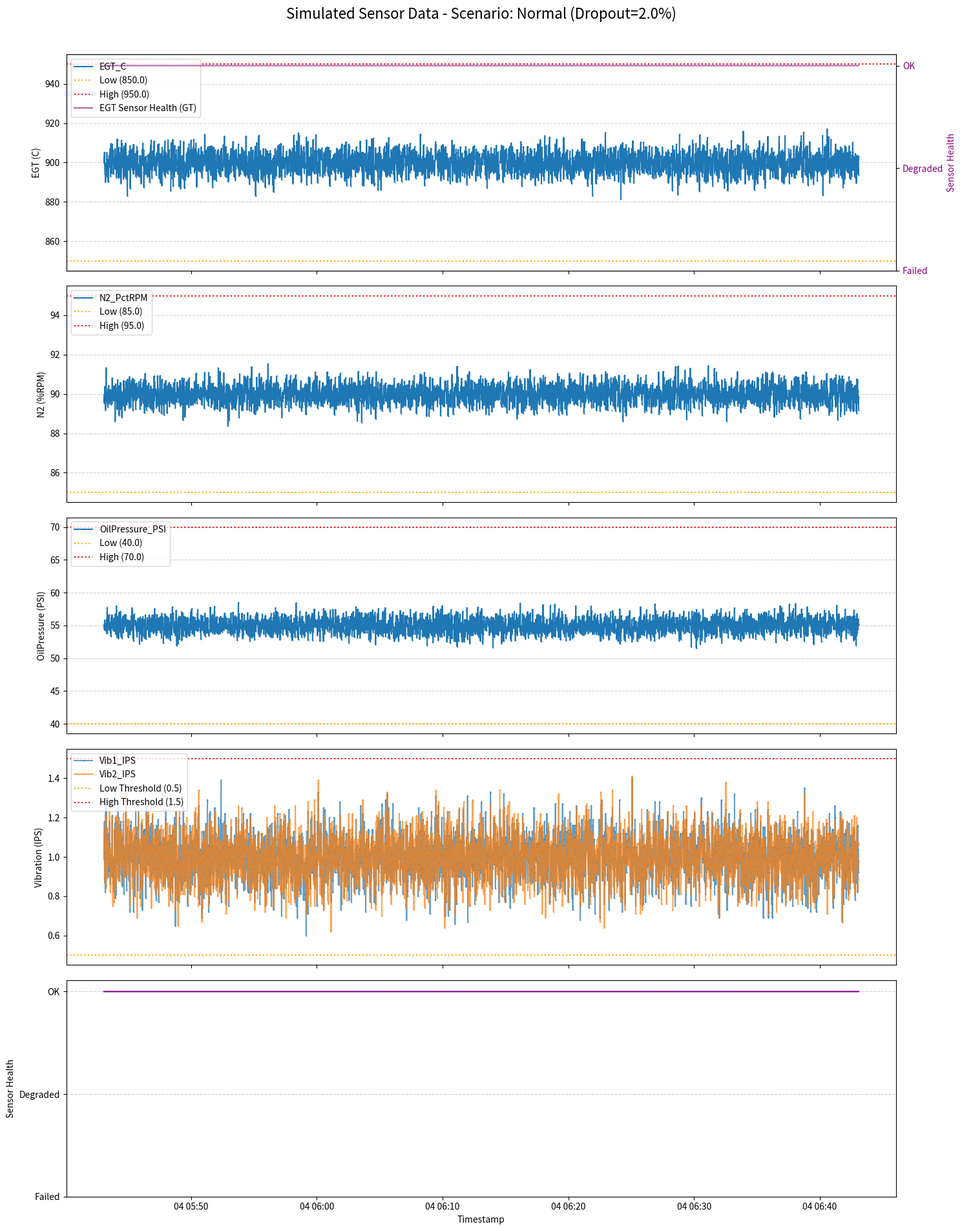
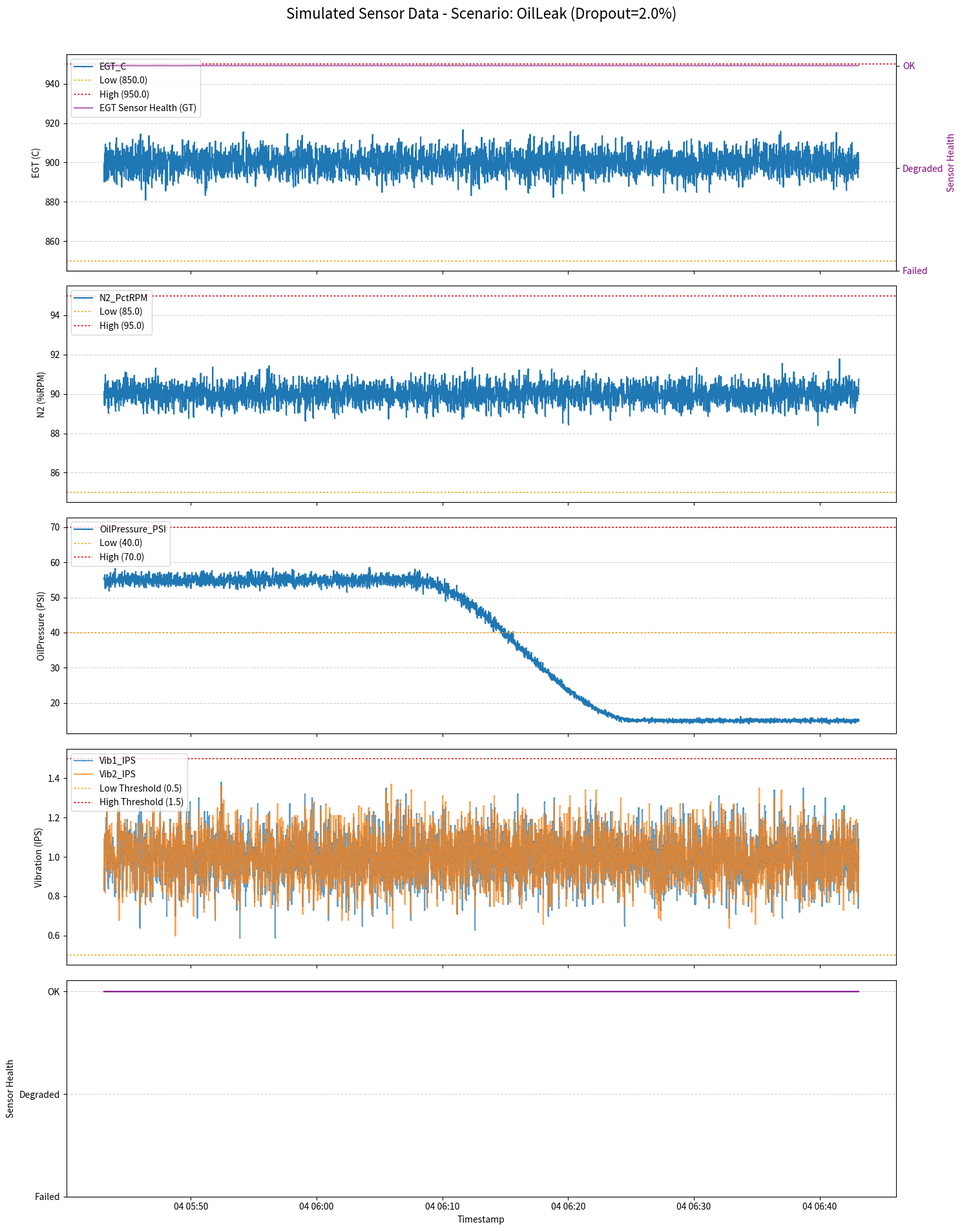
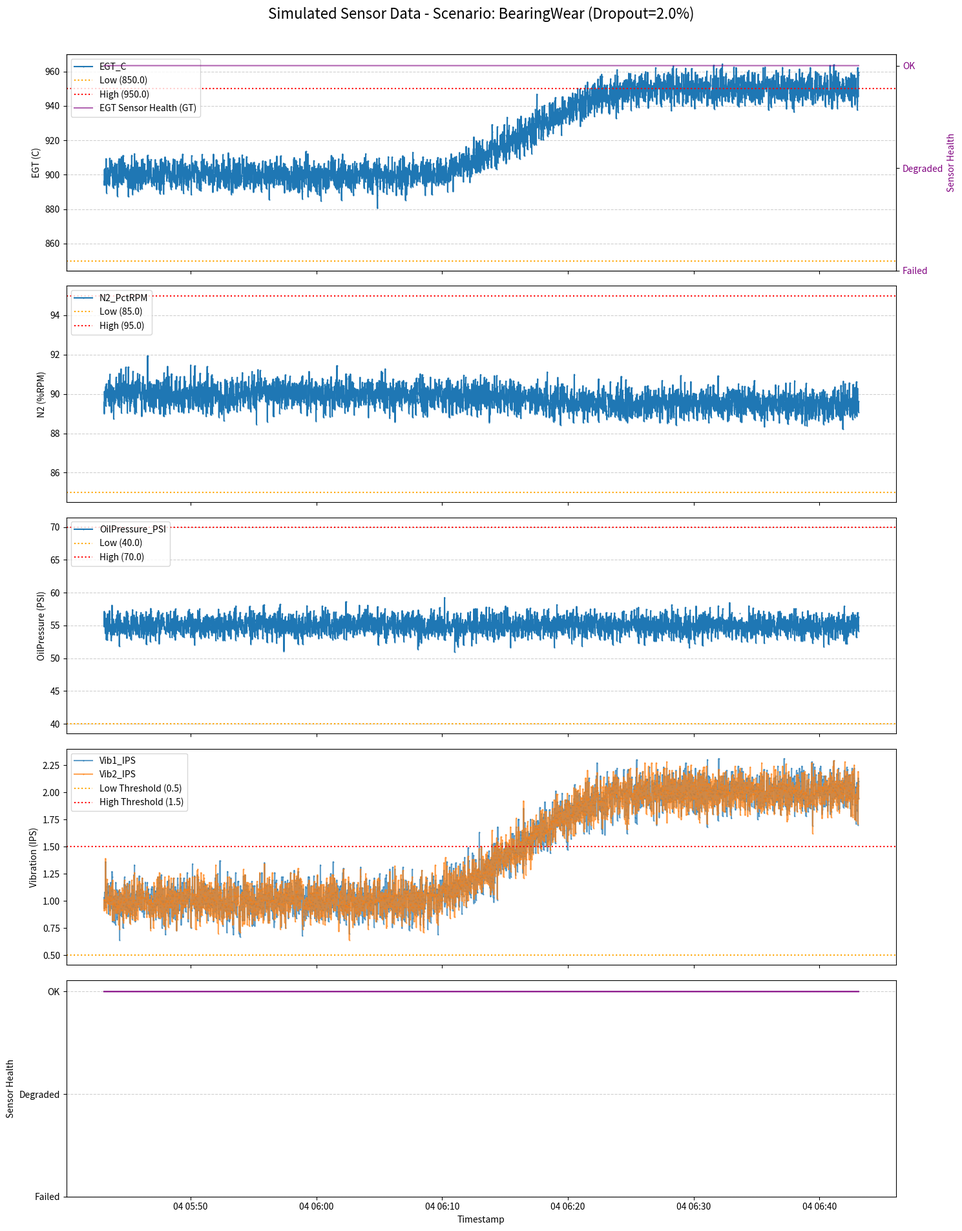
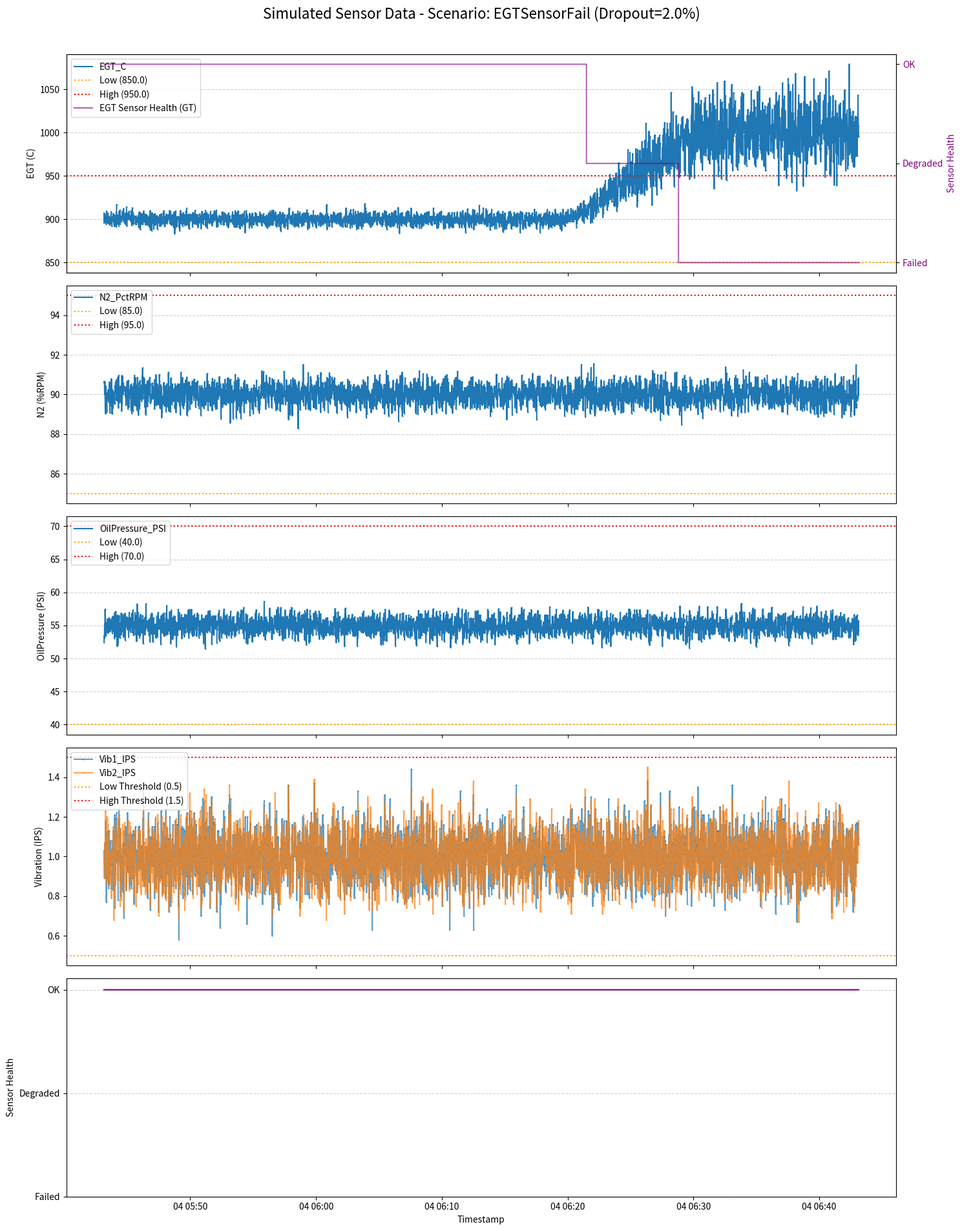
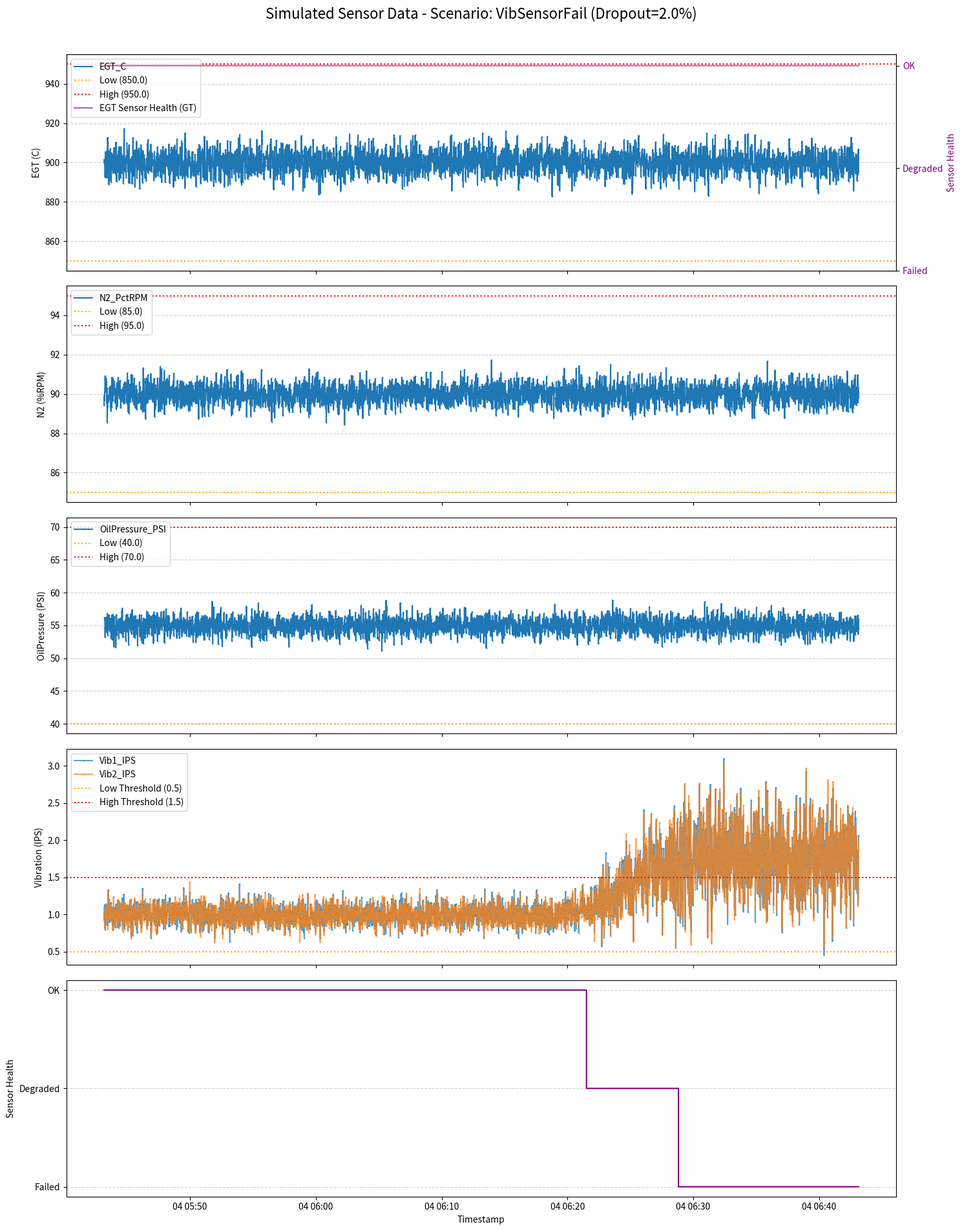

Source code (Python) for these figures, in order:
import pandas as pd
import numpy as np
import datetime
import matplotlib.pyplot as plt
import matplotlib.legend
import warnings # To suppress UserWarnings from matplotlib about NaNs

warnings.filterwarnings("ignore", category=UserWarning, module='matplotlib')


# --- Configuration ---

# Simulation Timing
SIMULATION_DURATION_MINUTES = 60
DATA_FREQUENCY_HZ = 1
FAULT_ONSET_FRACTION = 0.4
FAULT_PROGRESSION_FRACTION = 0.3 # How long fault takes to fully manifest
SENSOR_FAILURE_ONSET_FRACTION = 0.6
SENSOR_FAILURE_PROGRESSION_FRACTION = 0.2

# General Noise & Dropout
DEFAULT_NOISE_STD_FACTOR = 0.01 # Standard deviation as a fraction of the target value
DROPOUT_RATE = 0.02 # 2% dropout chance per sensor reading

# --- Sensor Specific Parameters ---
# Note: Using dictionaries for easier parameter management per sensor

PARAMS = {
    'EGT': {
        'unit': 'C',
        'cruise_target': 900.0,
        'low_thresh': 850.0,
        'high_thresh': 950.0,
        'min_val': 400.0,
        'max_val': 1100.0,
        'noise_std': 5.0, # Absolute noise level overrides factor
        'ramp_factor': 0.02, # Thermal inertia
        'bearing_wear_increase': 50.0, # How much it increases in BearingWear
        'fail_drift': 100.0, # How much sensor drifts when failing
        'fail_noise_factor': 5.0, # Multiplier for noise when failing
        'has_hmm': True,
    },
    'N2': {
        'unit': '%RPM',
        'cruise_target': 90.0,
        'low_thresh': 85.0,
        'high_thresh': 95.0,
        'min_val': 50.0,
        'max_val': 110.0,
        'noise_std_factor': 0.005, # N2 is usually quite stable
        'bearing_wear_decrease': 0.5, # Subtle effect described
        'has_hmm': False,
    },
    'OilPressure': {
        'unit': 'PSI',
        'cruise_target': 55.0,
        'low_thresh': 40.0,
        'high_thresh': 70.0, # High not usually a fault symptom here
        'min_val': 0.0,
        'max_val': 90.0,
        'noise_std_factor': 0.02,
        'oil_leak_target': 15.0, # Pressure drops towards this during leak
        'ramp_factor': 0.05, # Pressure change isn't instant
        'has_hmm': False,
    },
    'Vibration': { # Parameters common to Vib1 & Vib2
        'unit': 'IPS',
        'cruise_target': 1.0,
        'low_thresh': 0.5,
        'high_thresh': 1.5,
        'min_val': 0.0,
        'max_val': 5.0,
        'noise_std': 0.1, # Absolute noise level
        'bearing_wear_increase': 1.0, # How much it increases in BearingWear
        'ramp_factor': 0.1, # Mechanical changes aren't instant
        'fail_drift': 0.8,
        'fail_noise_factor': 4.0,
        'mrf_correlation_noise_std': 0.05, # Additional noise specific to each sensor for MRF
        'has_hmm': True,
    }
}

# --- Helper Function ---
def smooth_step(x):
    """Smooth transition from 0 to 1 as x goes from 0 to 1."""
    x = np.clip(x, 0.0, 1.0)
    return 3 * x**2 - 2 * x**3

# --- Main Simulation Function ---
def simulate_engine_data(duration_minutes, frequency_hz, scenario='Normal', params=PARAMS, dropout_rate=DROPOUT_RATE):
    """
    Generates simulated data for all sensors based on the specified scenario.
    """
    total_seconds = duration_minutes * 60
    num_data_points = total_seconds * frequency_hz
    time_delta = datetime.timedelta(seconds=1.0 / frequency_hz)
    start_time = datetime.datetime.now() - datetime.timedelta(seconds=total_seconds)
    timestamps = [start_time + i * time_delta for i in range(num_data_points)]

    # Timing indices
    fault_onset_idx = int(num_data_points * FAULT_ONSET_FRACTION)
    fault_end_progression_idx = fault_onset_idx + int(num_data_points * FAULT_PROGRESSION_FRACTION)
    sensor_fail_onset_idx = int(num_data_points * SENSOR_FAILURE_ONSET_FRACTION)
    sensor_fail_end_progression_idx = sensor_fail_onset_idx + int(num_data_points * SENSOR_FAILURE_PROGRESSION_FRACTION)

    # Initialize data dictionary and current state values
    data = {'Timestamp': timestamps}
    current_values = {
        'EGT': params['EGT']['cruise_target'],
        'N2': params['N2']['cruise_target'],
        'OilPressure': params['OilPressure']['cruise_target'],
        'Vibration': params['Vibration']['cruise_target'] # Base 'true' vibration
    }
    # Initialize columns for reported values
    for sensor in ['EGT', 'N2', 'OilPressure', 'Vibration']: # Base names
         # Reported vibration needs Vib1 and Vib2
        if sensor == 'Vibration':
            data['Vib1_IPS'] = np.zeros(num_data_points)
            data['Vib2_IPS'] = np.zeros(num_data_points)
        else:
            col_name = f"{sensor}_{params[sensor]['unit'].replace('%','Pct')}" # Make col name safe
            data[col_name] = np.zeros(num_data_points)

    # Ground Truth Labels
    data['Engine_Fault_State'] = ['Normal'] * num_data_points
    data['EGT_Sensor_Health'] = ['OK'] * num_data_points
    data['Vibration_Sensor_Health'] = ['OK'] * num_data_points # Represents health of the vibration sensing system/pair


    # --- Simulation Loop ---
    for i in range(num_data_points):
        # 1. Determine Fault/Failure Progression
        fault_progress = 0.0
        if scenario in ['OilLeak', 'BearingWear'] and i >= fault_onset_idx:
            fault_progress = smooth_step((i - fault_onset_idx) / max(1, fault_end_progression_idx - fault_onset_idx))
            data['Engine_Fault_State'][i] = f"{scenario}_Active"

        sensor_fail_progress = 0.0
        sensor_failing = 'None'
        if scenario == 'EGTSensorFail' and i >= sensor_fail_onset_idx:
            sensor_fail_progress = smooth_step((i - sensor_fail_onset_idx) / max(1, sensor_fail_end_progression_idx - sensor_fail_onset_idx))
            sensor_failing = 'EGT'
        elif scenario == 'VibSensorFail' and i >= sensor_fail_onset_idx:
            sensor_fail_progress = smooth_step((i - sensor_fail_onset_idx) / max(1, sensor_fail_end_progression_idx - sensor_fail_onset_idx))
            sensor_failing = 'Vibration'

        # --- 2. Calculate Target TRUE Values for this step ---
        targets = {}
        targets['N2'] = params['N2']['cruise_target']
        if scenario == 'BearingWear':
             targets['N2'] -= fault_progress * params['N2']['bearing_wear_decrease']

        targets['EGT'] = params['EGT']['cruise_target']
        if scenario == 'BearingWear':
             targets['EGT'] += fault_progress * params['EGT']['bearing_wear_increase']
        # EGT also weakly depends on N2, but N2 change is minimal here

        targets['OilPressure'] = params['OilPressure']['cruise_target']
        if scenario == 'OilLeak':
             leak_target = params['OilPressure']['oil_leak_target']
             cruise_target = params['OilPressure']['cruise_target']
             targets['OilPressure'] = cruise_target + fault_progress * (leak_target - cruise_target)

        targets['Vibration'] = params['Vibration']['cruise_target']
        if scenario == 'BearingWear':
            targets['Vibration'] += fault_progress * params['Vibration']['bearing_wear_increase']
        # Vibration weakly depends on N2, minimal effect here

        # --- 3. Update Current TRUE Values (Simulate Dynamics/Inertia) ---
        for sensor in ['EGT', 'OilPressure', 'Vibration']: # N2 changes instantly in this simple model
            p = params[sensor]
            ramp = p.get('ramp_factor', 0.5) # Default to faster change if no ramp defined
            current_values[sensor] += (targets[sensor] - current_values[sensor]) * ramp
        # N2: Update directly based on target (no ramp needed for this model)
        current_values['N2'] = targets['N2'] # Or add a ramp if desired


        # --- 4. Simulate Sensor Reading Process (Noise, Failure, Correlation for Vib) ---
        reported_values = {}

        for sensor, p in params.items():
            true_val = current_values[sensor]
            base_noise_std = p.get('noise_std', true_val * p.get('noise_std_factor', DEFAULT_NOISE_STD_FACTOR))
            sensor_health = 'OK'
            reported_val = true_val # Start with the true value

            # Apply sensor failure effects (drift, increased noise)
            if sensor_failing == sensor and p['has_hmm']:
                drift = sensor_fail_progress * p['fail_drift']
                noise_factor = 1.0 + sensor_fail_progress * (p['fail_noise_factor'] - 1.0)
                base_noise_std *= noise_factor
                reported_val += drift # Add drift *before* noise

                # Update sensor health ground truth
                if sensor_fail_progress < 0.1: sensor_health = 'OK'
                elif sensor_fail_progress < 0.9: sensor_health = 'Degraded'
                else: sensor_health = 'Failed'

                if sensor == 'EGT': data['EGT_Sensor_Health'][i] = sensor_health
                if sensor == 'Vibration': data['Vibration_Sensor_Health'][i] = sensor_health


            # Add baseline noise
            noise = np.random.normal(loc=0.0, scale=base_noise_std)
            reported_val += noise

            # Handle Vibration specifically (Vib1, Vib2, MRF noise)
            if sensor == 'Vibration':
                 # Add small independent noise component for MRF
                 noise_vib1 = np.random.normal(loc=0.0, scale=p['mrf_correlation_noise_std'])
                 noise_vib2 = np.random.normal(loc=0.0, scale=p['mrf_correlation_noise_std'])

                 # Clamp and store Vib1, Vib2
                 vib1_final = np.clip(reported_val + noise_vib1, p['min_val'], p['max_val'])
                 vib2_final = np.clip(reported_val + noise_vib2, p['min_val'], p['max_val'])

                 # Apply dropout individually
                 if np.random.rand() < dropout_rate: vib1_final = np.nan
                 if np.random.rand() < dropout_rate: vib2_final = np.nan

                 data['Vib1_IPS'][i] = vib1_final
                 data['Vib2_IPS'][i] = vib2_final

            else:
                # Clamp other sensors
                reported_val_final = np.clip(reported_val, p['min_val'], p['max_val'])

                # Apply dropout
                if np.random.rand() < dropout_rate: reported_val_final = np.nan

                # Store in data dictionary
                col_name = f"{sensor}_{p['unit'].replace('%','Pct')}"
                data[col_name][i] = reported_val_final

    # --- End Loop ---

    df = pd.DataFrame(data)
    # Round numeric columns for realism
    for col in df.select_dtypes(include=np.number).columns:
        df[col] = df[col].round(2)

    return df

# --- Example Usage & Validation ---
if __name__ == "__main__":
    scenarios_to_run = ['Normal', 'OilLeak', 'BearingWear', 'EGTSensorFail', 'VibSensorFail']
    all_scenario_data = [] # Store dataframes for final concatenation

    print("Generating simulated engine data...")
    for scenario in scenarios_to_run:
        print(f"--- Scenario: {scenario} ---")
        df_scenario = simulate_engine_data(
            duration_minutes=SIMULATION_DURATION_MINUTES,
            frequency_hz=DATA_FREQUENCY_HZ,
            scenario=scenario
        )
        df_scenario['Scenario'] = scenario # Label for combined file/analysis
        all_scenario_data.append(df_scenario)

        # --- Plotting for Validation ---
        print(f"    Plotting {scenario}...")
        num_sensors = len(PARAMS) + 1 # +1 because Vib has two outputs
        fig, axes = plt.subplots(num_sensors, 1, figsize=(15, 4 * num_sensors), sharex=True)
        fig.suptitle(f"Simulated Sensor Data - Scenario: {scenario} (Dropout={DROPOUT_RATE*100}%)", fontsize=16)

        plot_idx = 0
        # Plot each sensor
        for sensor, p in PARAMS.items():
            ax = axes[plot_idx]
            if sensor == 'Vibration':
                ax.plot(df_scenario['Timestamp'], df_scenario['Vib1_IPS'], label='Vib1_IPS', alpha=0.7, marker='.', linestyle='-', markersize=1)
                ax.plot(df_scenario['Timestamp'], df_scenario['Vib2_IPS'], label='Vib2_IPS', alpha=0.7, marker='.', linestyle='-', markersize=1)
                ax.axhline(p['low_thresh'], color='orange', linestyle=':', label=f'Low Threshold ({p["low_thresh"]})')
                ax.axhline(p['high_thresh'], color='red', linestyle=':', label=f'High Threshold ({p["high_thresh"]})')
                ax.set_ylabel(f"Vibration ({p['unit']})")
                ax.legend(loc='upper left')
                plot_idx += 1 # Vib uses one plot slot, but we need another one below
                # Need an extra plot slot since Vib has Vib1/Vib2
                ax = axes[plot_idx]
                # Plot Sensor Health if applicable
                if p['has_hmm']:
                    health_map = {'OK': 1, 'Degraded': 0.5, 'Failed': 0}
                    health_numeric = df_scenario['Vibration_Sensor_Health'].map(health_map)
                    ax.plot(df_scenario['Timestamp'], health_numeric, label='Vibration Sensor Health (GT)', color='purple', drawstyle='steps-post')
                    ax.set_yticks([0, 0.5, 1])
                    ax.set_yticklabels(['Failed', 'Degraded', 'OK'])
                    ax.set_ylabel("Sensor Health")
                    ax.legend(loc='upper left')

            else:
                col_name = f"{sensor}_{p['unit'].replace('%','Pct')}"
                ax.plot(df_scenario['Timestamp'], df_scenario[col_name], label=col_name, marker='.', linestyle='-', markersize=1)
                ax.axhline(p['low_thresh'], color='orange', linestyle=':', label=f'Low ({p["low_thresh"]})')
                ax.axhline(p['high_thresh'], color='red', linestyle=':', label=f'High ({p["high_thresh"]})')
                ax.set_ylabel(f"{sensor} ({p['unit']})")

                 # Add sensor health subplot if applicable
                if p['has_hmm']:
                    ax_health = ax.twinx() # Share x-axis
                    health_map = {'OK': 1, 'Degraded': 0.5, 'Failed': 0}
                    health_numeric = df_scenario[f'{sensor}_Sensor_Health'].map(health_map)
                    ax_health.plot(df_scenario['Timestamp'], health_numeric, label=f'{sensor} Sensor Health (GT)', color='purple', drawstyle='steps-post', alpha=0.6)
                    ax_health.set_yticks([0, 0.5, 1])
                    ax_health.set_yticklabels(['Failed', 'Degraded', 'OK'])
                    ax_health.set_ylabel("Sensor Health", color='purple')
                    ax_health.tick_params(axis='y', labelcolor='purple')
                    # Combine legends
                    lines, labels = ax.get_legend_handles_labels()
                    lines2, labels2 = ax_health.get_legend_handles_labels()
                    ax.legend(lines + lines2, labels + labels2, loc='upper left')
                else:
                    ax.legend(loc='upper left')

            ax.grid(True, axis='y', linestyle='--', alpha=0.6)
            plot_idx += 1


        # Add vertical lines for events
        fault_onset_time = df_scenario['Timestamp'].iloc[int(len(df_scenario) * FAULT_ONSET_FRACTION)]
        sensor_fail_onset_time = df_scenario['Timestamp'].iloc[int(len(df_scenario) * SENSOR_FAILURE_ONSET_FRACTION)]
        # Make legend visible just once on the first axes
        if ax == axes[0]:
            handles, labels = ax.get_legend_handles_labels()
            # Add handles/labels from the twin axis if it exists
            if ax.get_legend() and ax.get_legend().axes != ax: # Check if twinx exists and has legend items
                twin_handles, twin_labels = ax.get_legend().axes.get_legend_handles_labels()
                handles.extend(twin_handles)
                labels.extend(twin_labels)

            # Remove duplicate labels/handles (like event lines potentially added multiple times)
            by_label = dict(zip(labels, handles))
            # Set the final, unique legend on the first axis
            ax.legend(by_label.values(), by_label.keys(), loc='upper left')
        elif ax.get_legend(): # Remove legends from other axes if they exist
                ax.get_legend().remove()



        axes[-1].set_xlabel("Timestamp")
        plt.xticks(rotation=30, ha='right')
        plt.tight_layout(rect=[0, 0.03, 1, 0.97]) # Adjust layout to prevent title overlap
        # Save the plot
        plt.savefig(f'simulation_plot_{scenario}.png', dpi=150)
        plt.close(fig) # Close the figure to avoid displaying it now

    print("...Plotting complete. Plots saved as PNG files.")

    # Combine all data
    combined_df = pd.concat(all_scenario_data, ignore_index=True)

    # Save combined raw data
    output_filename_raw = 'sim_data_raw.csv'
    combined_df.to_csv(output_filename_raw, index=False)
    print(f"\nCombined raw data saved to {output_filename_raw}")

    # --- Display Stats ---
    print("\n--- Data Summary ---")
    print(f"Total data points: {len(combined_df)}")
    print("\nScenario Distribution:")
    print(combined_df['Scenario'].value_counts())
    print("\nEngine Fault State Distribution:")
    print(combined_df['Engine_Fault_State'].value_counts())
    print("\nEGT Sensor Health Distribution:")
    print(combined_df['EGT_Sensor_Health'].value_counts())
    print("\nVibration Sensor Health Distribution:")
    print(combined_df['Vibration_Sensor_Health'].value_counts())
    print("\nNaN Counts per Sensor Column:")
    print(combined_df.isnull().sum())
    print("\nSample Data:")
    print(combined_df.sample(5))

    print("\n--- Simulation script finished ---")
